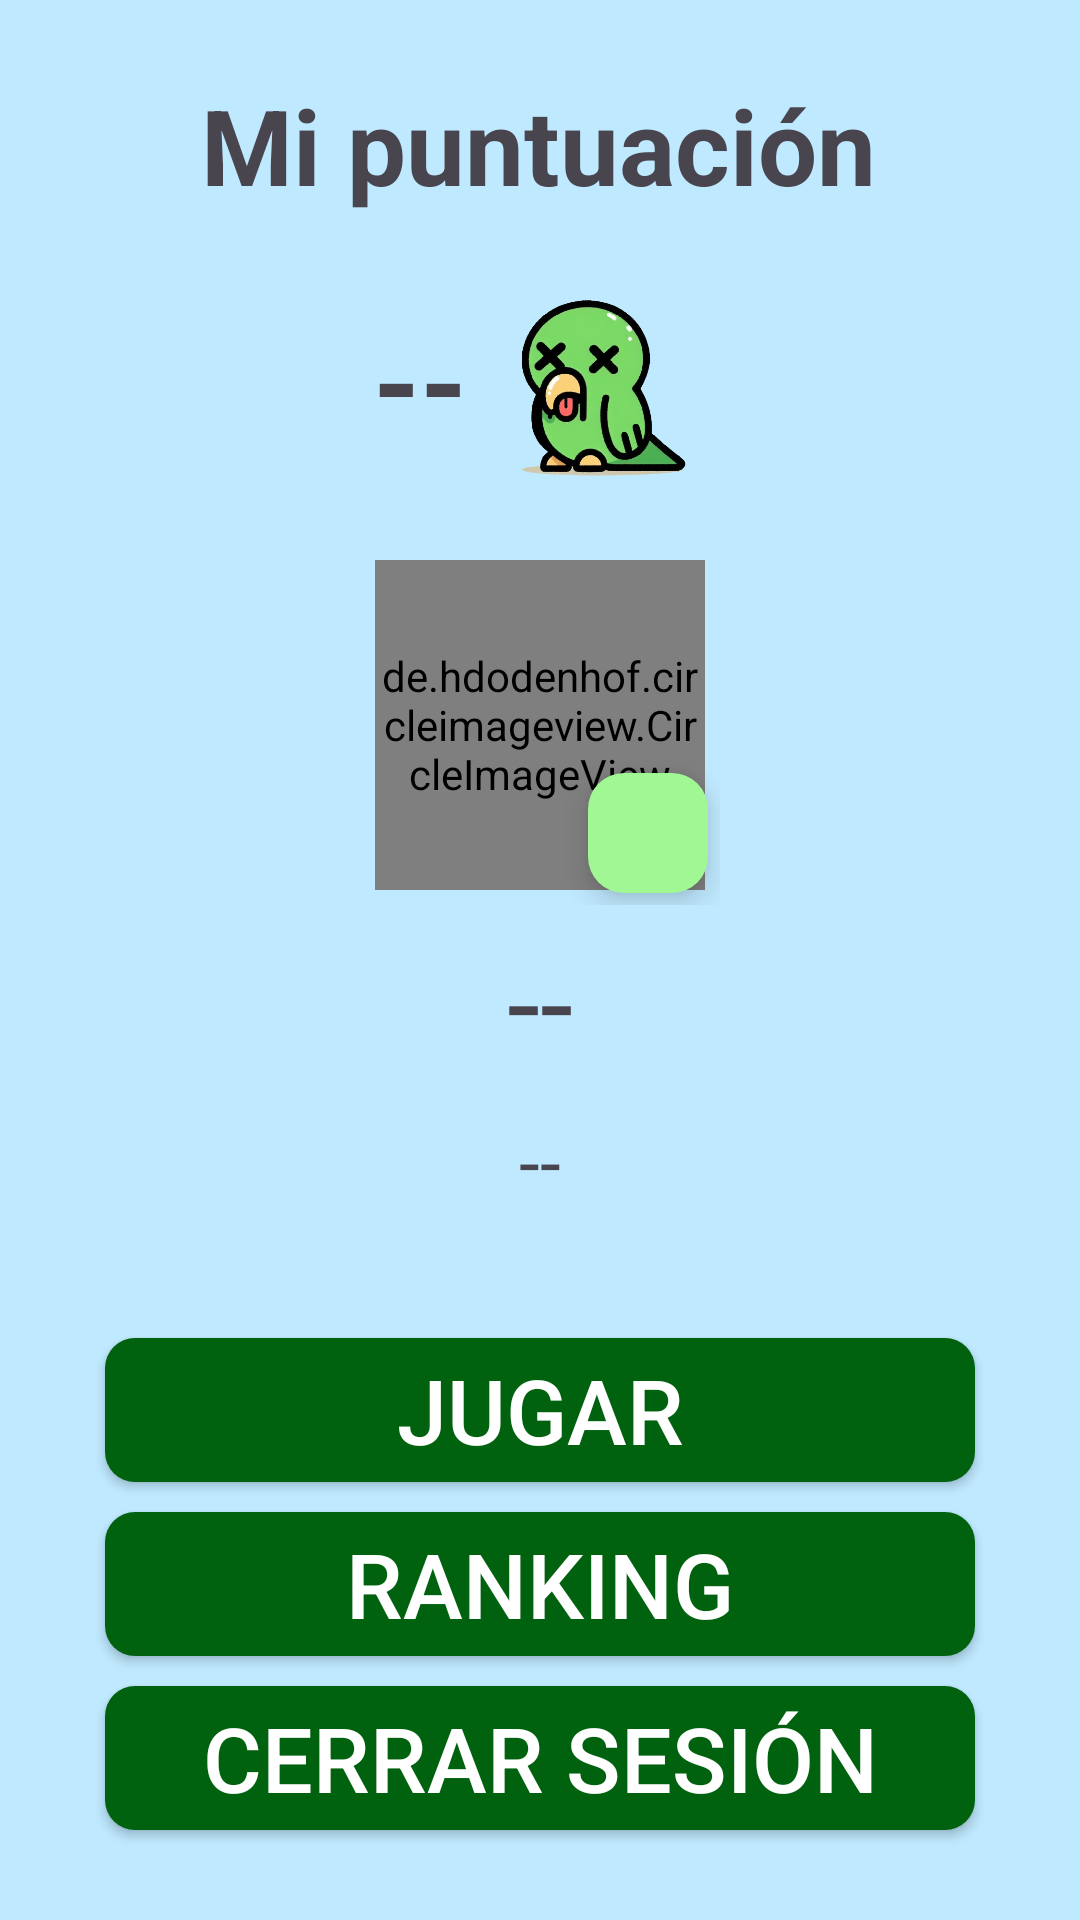

The Android layout XML behind this screen, and the referenced resources:
<!-- AndroidManifest.xml: application theme Theme.CotorrasKiller -->
<!-- res/layout/activity_menu.xml -->
<?xml version="1.0" encoding="utf-8"?>
<androidx.constraintlayout.widget.ConstraintLayout xmlns:android="http://schemas.android.com/apk/res/android"
    xmlns:app="http://schemas.android.com/apk/res-auto"
    xmlns:tools="http://schemas.android.com/tools"
    android:layout_width="match_parent"
    android:layout_height="match_parent"
    android:orientation="vertical"
    android:gravity="center"
    tools:context=".MenuActivity">



        
    <TextView
        android:id="@+id/puntuacionTxt"
        android:layout_width="wrap_content"
        android:layout_height="wrap_content"
        android:layout_marginTop="25dp"
        android:gravity="center"
        android:text="@string/puntuacionMenu"
        android:textStyle="bold"
        android:textSize="35dp"
        app:layout_constraintEnd_toEndOf="parent"
        app:layout_constraintHorizontal_bias="0.497"
        app:layout_constraintStart_toStartOf="parent"
        app:layout_constraintTop_toTopOf="parent" />

    
    <LinearLayout
        android:id="@+id/estadisticaCotorras"
        android:layout_width="match_parent"
        android:layout_height="wrap_content"
        app:layout_constraintEnd_toEndOf="parent"
        app:layout_constraintStart_toStartOf="parent"
        app:layout_constraintTop_toBottomOf="@+id/puntuacionTxt"
        android:orientation="horizontal"
        android:gravity="center">

        <TextView
            android:id="@+id/cotorrasTxt"
            android:layout_width="wrap_content"
            android:layout_height="wrap_content"
            android:layout_marginTop="10dp"
            android:gravity="center"
            android:text="@string/cotorrasMenu"
            android:textSize="40dp"
            android:textStyle="bold"
            app:layout_constraintEnd_toEndOf="parent"
            app:layout_constraintStart_toStartOf="parent"
            app:layout_constraintTop_toBottomOf="@+id/puntuacionTxt" />

        <androidx.appcompat.widget.AppCompatImageView
            android:id="@+id/imgMenu"
            android:layout_width="80dp"
            android:layout_height="80dp"
            android:layout_marginTop="10dp"
            android:src="@drawable/cotorra_dead"
            app:layout_constraintEnd_toEndOf="parent"
            app:layout_constraintStart_toStartOf="parent"
            app:layout_constraintTop_toBottomOf="@+id/cotorrasTxt" />

    </LinearLayout>


    
    <RelativeLayout

        android:id="@+id/relativeLayout"
        android:layout_width="120dp"
        android:layout_height="120dp"
        android:layout_marginTop="20dp"
        app:layout_constraintEnd_toEndOf="parent"
        app:layout_constraintStart_toStartOf="parent"
        app:layout_constraintTop_toBottomOf="@+id/estadisticaCotorras">

        <de.hdodenhof.circleimageview.CircleImageView
            android:id="@+id/imgUserMenu"
            android:layout_width="100dp"
            android:layout_height="100dp"
            android:layout_alignParentStart="true"
            android:layout_alignParentTop="true"
            android:layout_alignParentEnd="true"
            android:layout_alignParentBottom="true"
            android:layout_marginStart="5dp"
            android:layout_marginTop="5dp"
            android:layout_marginEnd="5dp"
            android:layout_marginBottom="5dp"
            android:src="@drawable/cazador"
            app:civ_border_color="@color/black"
            app:civ_border_width="1dp" />

        <com.google.android.material.floatingactionbutton.FloatingActionButton
            android:id="@+id/editImgBtn"
            style="?attr/floatingActionButtonSmallStyle"
            android:layout_width="wrap_content"
            android:layout_height="wrap_content"
            android:layout_alignParentEnd="true"
            android:layout_alignParentBottom="true"
            android:layout_marginEnd="0dp"
            android:layout_marginBottom="0dp"
            app:srcCompat="@drawable/baseline_create_24"
            android:contentDescription="TODO" />


    </RelativeLayout>


    
    <TextView
        android:id="@+id/userNameTxt"
        android:layout_width="wrap_content"
        android:layout_height="wrap_content"
        android:layout_gravity="center"
        android:layout_margin="5dp"
        android:gravity="center"
        android:text="@string/nombreMenu"
        android:textSize="40dp"
        app:layout_constraintEnd_toEndOf="parent"
        app:layout_constraintStart_toStartOf="parent"
        app:layout_constraintTop_toBottomOf="@+id/relativeLayout" />



    
    <TextView
        android:id="@+id/userEmailTxt"
        android:layout_width="wrap_content"
        android:layout_height="wrap_content"
        android:layout_marginTop="10dp"
        android:gravity="center"
        android:text="@string/emailMenu"
        android:textSize="25dp"
        app:layout_constraintEnd_toEndOf="parent"
        app:layout_constraintStart_toStartOf="parent"
        app:layout_constraintTop_toBottomOf="@+id/userNameTxt" />

    <Button
        android:id="@+id/JugarBtn"
        android:background="@drawable/estilo_btn"
        android:layout_width="290dp"
        android:layout_height="wrap_content"
        android:layout_marginBottom="10dp"
        android:text="@string/jugarBtn"
        android:textColor="@color/white"
        android:textSize="30dp"
        app:layout_constraintBottom_toTopOf="@+id/rankingBtn"
        app:layout_constraintEnd_toEndOf="parent"
        app:layout_constraintStart_toStartOf="parent" />

    <Button
        android:id="@+id/rankingBtn"
        android:layout_width="290dp"
        android:layout_height="wrap_content"
        android:layout_marginBottom="10dp"
        android:background="@drawable/estilo_btn"
        android:text="@string/rankingBtn"
        android:textColor="@color/white"
        android:textSize="30dp"
        app:layout_constraintBottom_toTopOf="@+id/CerrarSesionBtn"
        app:layout_constraintEnd_toEndOf="parent"
        app:layout_constraintStart_toStartOf="parent" />

    <Button
        android:id="@+id/CerrarSesionBtn"
        android:layout_width="290dp"
        android:layout_height="wrap_content"
        android:textColor="@color/white"
        android:layout_marginBottom="30dp"
        android:background="@drawable/estilo_btn"
        android:text="@string/cerrar_sesion"
        android:textSize="30dp"
        app:layout_constraintBottom_toBottomOf="parent"
        app:layout_constraintEnd_toEndOf="parent"
        app:layout_constraintStart_toStartOf="parent" />
</androidx.constraintlayout.widget.ConstraintLayout>
<!-- resources referenced by this layout -->
<resources>
  <color name="black">#000000</color>
  <color name="white">#FFFFFF</color>
  <!-- drawable estilo_btn (drawable) -->
  <?xml version="1.0" encoding="utf-8"?>
  <shape android:shape="rectangle"
      xmlns:android="http://schemas.android.com/apk/res/android">
  
      <solid android:color="@color/seed"/>
      <corners android:radius="10dp"/>
  
  </shape>
  <string name="cerrar_sesion">CERRAR SESIÓN</string>
  <string name="cotorrasMenu"> -- </string>
  <string name="emailMenu"> -- </string>
  <string name="jugarBtn">JUGAR</string>
  <string name="nombreMenu"> -- </string>
  <string name="puntuacionMenu">Mi puntuación</string>
  <string name="rankingBtn">RANKING</string>
  <style name="Theme.CotorrasKiller" parent="Base.Theme.CotorrasKiller" />
  <color name="seed">#00610E</color>
  <color name="md_theme_light_primary">#166D1A</color>
  <color name="md_theme_light_onPrimary">#FFFFFF</color>
  <color name="md_theme_light_primaryContainer">#A0F793</color>
  <color name="md_theme_light_onPrimaryContainer">#002202</color>
  <color name="md_theme_light_secondary">#53634E</color>
  <color name="md_theme_light_onSecondary">#FFFFFF</color>
  <color name="md_theme_light_secondaryContainer">#D6E8CE</color>
  <color name="md_theme_light_onSecondaryContainer">#111F0F</color>
  <color name="md_theme_light_tertiary">#386569</color>
  <color name="md_theme_light_onTertiary">#FFFFFF</color>
  <color name="md_theme_light_tertiaryContainer">#BCEBEF</color>
  <color name="md_theme_light_onTertiaryContainer">#002022</color>
  <color name="md_theme_light_error">#BA1A1A</color>
  <color name="md_theme_light_errorContainer">#FFDAD6</color>
  <color name="md_theme_light_onError">#FFFFFF</color>
  <color name="md_theme_light_onErrorContainer">#410002</color>
  <color name="md_theme_light_background">#BFE9FF</color>
  <color name="md_theme_light_onBackground">#001F2A</color>
  <color name="md_theme_light_surface">#FAFCFF</color>
  <color name="md_theme_light_onSurface">#001F2A</color>
  <color name="md_theme_light_surfaceVariant">#DEE4D8</color>
  <color name="md_theme_light_onSurfaceVariant">#42493F</color>
  <color name="md_theme_light_outline">#73796E</color>
  <color name="md_theme_light_inverseOnSurface">#E1F4FF</color>
  <color name="md_theme_light_inverseSurface">#003547</color>
  <color name="md_theme_light_inversePrimary">#85DA79</color>
</resources>
